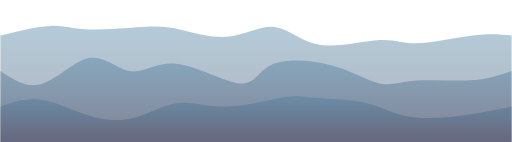
t = 0.00 s
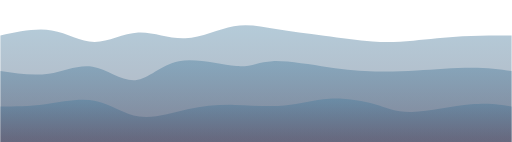
t = 1.88 s
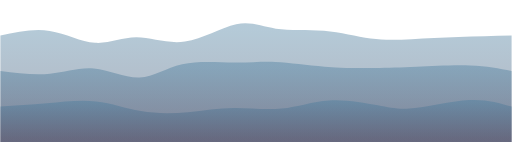
t = 3.13 s
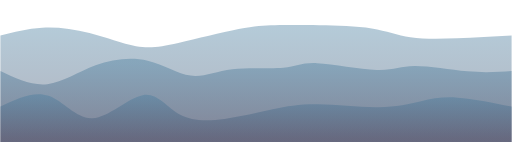
t = 5.00 s
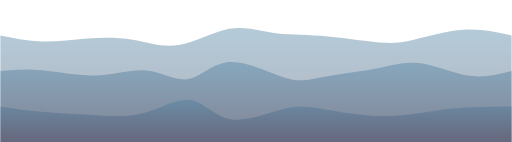
t = 6.88 s
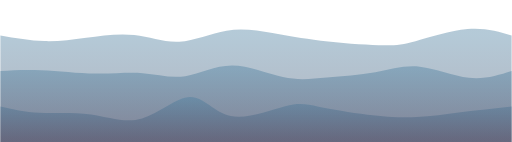
t = 8.13 s

The animated SVG that drew these frames (rendered in a browser with its animation timeline set to each time). Animation: 3 CSS @keyframes rules; one cycle of 10.00 s, repeats indefinitely.

<svg width="100%" height="100%" id="svg" viewBox="0 0 1440 400" xmlns="http://www.w3.org/2000/svg" class="transition duration-300 ease-in-out delay-150"><style>
          .path-0{
            animation:pathAnim-0 10s;
            animation-timing-function: linear;
            animation-iteration-count: infinite;
          }
          @keyframes pathAnim-0{
            0%{
              d: path("M 0,400 C 0,400 0,100 0,100 C 52.085755924628,87.25450710884527 104.171511849256,74.50901421769056 141,73 C 177.828488150744,71.49098578230944 199.39970852760393,81.21845023808302 244,83 C 288.60029147239607,84.78154976191698 356.2296540403281,78.61718482997739 401,76 C 445.7703459596719,73.38281517002261 467.68167531108395,74.31281044200743 505,83 C 542.318324688916,91.68718955799257 595.0436447153363,108.13157340199285 643,103 C 690.9563552846637,97.86842659800715 734.1437458275709,71.16089595002116 773,76 C 811.8562541724291,80.83910404997884 846.3813719743803,117.22484279792249 899,126 C 951.6186280256197,134.7751572020775 1022.330766274908,115.93973285828882 1067,113 C 1111.669233725092,110.06026714171118 1130.2955629259864,123.01622576892224 1173,122 C 1215.7044370740136,120.98377423107776 1282.4869820211468,105.99536406602222 1331,100 C 1379.5130179788532,94.00463593397778 1409.7565089894265,97.0023179669889 1440,100 C 1440,100 1440,400 1440,400 Z");
            }
            25%{
              d: path("M 0,400 C 0,400 0,100 0,100 C 49.928219167408926,89.96284169648976 99.85643833481785,79.92568339297952 146,90 C 192.14356166518215,100.07431660702048 234.50246582813747,130.26010812457167 272,130 C 309.4975341718625,129.73989187542833 342.13369835263205,99.03388410873373 384,97 C 425.86630164736795,94.96611589126627 476.96274076133443,121.6043554404934 526,116 C 575.0372592386656,110.3956445595066 622.0153386020304,72.54869412929261 662,64 C 701.9846613979696,55.45130587070738 734.9759048305441,76.2008680423361 777,84 C 819.0240951694559,91.7991319576639 870.0810420757934,86.64783370136298 916,92 C 961.9189579242066,97.35216629863702 1002.6999268662821,113.20779715221198 1042,118 C 1081.300073133718,122.79220284778802 1119.1192504590779,116.52097768978908 1160,112 C 1200.8807495409221,107.47902231021092 1244.8230712974064,104.7082920886317 1292,103 C 1339.1769287025936,101.2917079113683 1389.5884643512968,100.64585395568415 1440,100 C 1440,100 1440,400 1440,400 Z");
            }
            50%{
              d: path("M 0,400 C 0,400 0,100 0,100 C 38.143306671105464,90.12025803983929 76.28661334221093,80.24051607967856 118,78 C 159.71338665778907,75.75948392032144 204.9968533022618,81.158193721125 251,93 C 297.0031466977382,104.841806278875 343.72597344874174,123.12670903582136 382,130 C 420.27402655125826,136.87329096417864 450.0992529027711,132.33497013558957 501,121 C 551.9007470972289,109.66502986441044 623.8770149401737,91.53341042182042 671,82 C 718.1229850598263,72.46658957817958 740.3926873365338,71.5313881771288 773,71 C 805.6073126634662,70.4686118228712 848.5522357136912,70.34103686966438 898,71 C 947.4477642863088,71.65896313033562 1003.3983698087015,73.10446434421367 1046,80 C 1088.6016301912985,86.89553565578633 1117.8542850515032,99.24110575348094 1155,105 C 1192.1457149484968,110.75889424651906 1237.184489985285,109.93111264186258 1286,108 C 1334.815510014715,106.06888735813742 1387.4077550073575,103.03444367906872 1440,100 C 1440,100 1440,400 1440,400 Z");
            }
            75%{
              d: path("M 0,400 C 0,400 0,100 0,100 C 38.965928187293144,113.94753851030336 77.93185637458629,127.89507702060672 118,130 C 158.0681436254137,132.10492297939328 199.23850268894796,122.3672304278765 241,114 C 282.76149731105204,105.6327695721235 325.114132869622,98.63600126788724 369,106 C 412.885867130378,113.36399873211276 458.30496583256456,135.08876450057463 503,129 C 547.6950341674354,122.91123549942537 591.66600380012,89.0089407298143 635,81 C 678.33399619988,72.9910592701857 721.0310189669551,90.87547258016819 764,99 C 806.9689810330449,107.12452741983181 850.2099203320589,105.48916894951294 904,111 C 957.7900796679411,116.51083105048706 1022.129299704809,129.16785162178004 1065,132 C 1107.870700295191,134.83214837821996 1129.2728808487052,127.8394245633669 1168,114 C 1206.7271191512948,100.1605754366331 1262.77917690037,79.47445012475231 1311,76 C 1359.22082309963,72.52554987524769 1399.6104115498151,86.26277493762385 1440,100 C 1440,100 1440,400 1440,400 Z");
            }
            100%{
              d: path("M 0,400 C 0,400 0,100 0,100 C 52.085755924628,87.25450710884527 104.171511849256,74.50901421769056 141,73 C 177.828488150744,71.49098578230944 199.39970852760393,81.21845023808302 244,83 C 288.60029147239607,84.78154976191698 356.2296540403281,78.61718482997739 401,76 C 445.7703459596719,73.38281517002261 467.68167531108395,74.31281044200743 505,83 C 542.318324688916,91.68718955799257 595.0436447153363,108.13157340199285 643,103 C 690.9563552846637,97.86842659800715 734.1437458275709,71.16089595002116 773,76 C 811.8562541724291,80.83910404997884 846.3813719743803,117.22484279792249 899,126 C 951.6186280256197,134.7751572020775 1022.330766274908,115.93973285828882 1067,113 C 1111.669233725092,110.06026714171118 1130.2955629259864,123.01622576892224 1173,122 C 1215.7044370740136,120.98377423107776 1282.4869820211468,105.99536406602222 1331,100 C 1379.5130179788532,94.00463593397778 1409.7565089894265,97.0023179669889 1440,100 C 1440,100 1440,400 1440,400 Z");
            }
          }</style><defs><linearGradient id="gradient" x1="50%" y1="100%" x2="50%" y2="0%"><stop offset="5%" stop-color="#3d405c66"></stop><stop offset="95%" stop-color="#447a9c66"></stop></linearGradient></defs><path d="M 0,400 C 0,400 0,100 0,100 C 52.085755924628,87.25450710884527 104.171511849256,74.50901421769056 141,73 C 177.828488150744,71.49098578230944 199.39970852760393,81.21845023808302 244,83 C 288.60029147239607,84.78154976191698 356.2296540403281,78.61718482997739 401,76 C 445.7703459596719,73.38281517002261 467.68167531108395,74.31281044200743 505,83 C 542.318324688916,91.68718955799257 595.0436447153363,108.13157340199285 643,103 C 690.9563552846637,97.86842659800715 734.1437458275709,71.16089595002116 773,76 C 811.8562541724291,80.83910404997884 846.3813719743803,117.22484279792249 899,126 C 951.6186280256197,134.7751572020775 1022.330766274908,115.93973285828882 1067,113 C 1111.669233725092,110.06026714171118 1130.2955629259864,123.01622576892224 1173,122 C 1215.7044370740136,120.98377423107776 1282.4869820211468,105.99536406602222 1331,100 C 1379.5130179788532,94.00463593397778 1409.7565089894265,97.0023179669889 1440,100 C 1440,100 1440,400 1440,400 Z" stroke="none" stroke-width="0" fill="url(#gradient)" class="transition-all duration-300 ease-in-out delay-150 path-0"></path><style>
          .path-1{
            animation:pathAnim-1 10s;
            animation-timing-function: linear;
            animation-iteration-count: infinite;
          }
          @keyframes pathAnim-1{
            0%{
              d: path("M 0,400 C 0,400 0,200 0,200 C 37.36347103603738,224.95523614399372 74.72694207207476,249.91047228798746 118,236 C 161.27305792792524,222.08952771201254 210.45570274773826,169.31334699204385 253,163 C 295.54429725226174,156.68665300795615 331.45024693697223,196.8361397438372 368,201 C 404.54975306302777,205.1638602561628 441.743309504373,173.34209403260735 499,180 C 556.256690495627,186.65790596739265 633.5765150455359,231.79548412573337 676,235 C 718.4234849544641,238.20451587426663 725.9506303134833,199.4759694644593 765,182 C 804.0493696865167,164.5240305355407 874.620963700531,168.30063801642945 932,184 C 989.379036299469,199.69936198357055 1033.5655148843937,227.32147846982303 1068,235 C 1102.4344851156063,242.67852153017697 1127.1169767618937,230.41344810427842 1171,227 C 1214.8830232381063,223.58655189572158 1277.9665780680302,229.0247291130633 1326,226 C 1374.0334219319698,222.9752708869367 1407.0167109659849,211.48763544346835 1440,200 C 1440,200 1440,400 1440,400 Z");
            }
            25%{
              d: path("M 0,400 C 0,400 0,200 0,200 C 49.45260209059727,201.05877790547157 98.90520418119453,202.11755581094312 142,198 C 185.09479581880547,193.88244418905688 221.8317853658191,184.58855466169902 262,196 C 302.1682146341809,207.41144533830098 345.76765435552903,239.52822554226083 384,234 C 422.23234564447097,228.47177445773917 455.0975972120648,185.2985431692576 504,170 C 552.9024027879352,154.7014568307424 617.841956796212,167.27760178070864 661,170 C 704.158043203788,172.72239821929136 725.5345756030875,165.5910497079078 767,169 C 808.4654243969125,172.4089502920922 870.019740791438,186.35819938766005 921,191 C 971.980259208562,195.64180061233995 1012.3864612311609,190.97615274145195 1051,190 C 1089.6135387688391,189.02384725854805 1126.4344142839184,191.73718964653216 1174,189 C 1221.5655857160816,186.26281035346784 1279.875881633166,178.07508867241938 1326,179 C 1372.124118366834,179.92491132758062 1406.062059183417,189.9624556637903 1440,200 C 1440,200 1440,400 1440,400 Z");
            }
            50%{
              d: path("M 0,400 C 0,400 0,200 0,200 C 44.04428751290466,220.86435908832533 88.08857502580932,241.7287181766507 132,237 C 175.91142497419068,232.2712818233493 219.68998740966742,201.94948638172264 268,184 C 316.3100125903326,166.05051361827736 369.15147533552084,160.47333629645894 415,171 C 460.84852466447916,181.52666370354106 499.7041112482491,208.15716843244164 536,213 C 572.2958887517509,217.84283156755836 606.0320796714827,200.89798997377457 653,195 C 699.9679203285173,189.10201002622543 760.1675700658204,194.2508716724601 797,191 C 833.8324299341796,187.7491283275399 847.297640065236,176.098523336385 892,178 C 936.702359934764,179.901476663615 1012.6418696732358,195.3550349819999 1060,197 C 1107.3581303267642,198.6449650180001 1126.1348812418212,186.4813367356154 1166,186 C 1205.8651187581788,185.5186632643846 1266.8186053594795,196.71961807553845 1316,201 C 1365.1813946405205,205.28038192446155 1402.5906973202602,202.64019096223078 1440,200 C 1440,200 1440,400 1440,400 Z");
            }
            75%{
              d: path("M 0,400 C 0,400 0,200 0,200 C 34.013227817728804,188.73826805898153 68.02645563545761,177.4765361179631 115,185 C 161.9735443645424,192.5234638820369 221.90740527589833,218.8321235871292 274,222 C 326.0925947241017,225.1678764128708 370.3439232609493,205.1949695335202 412,208 C 453.6560767390507,210.8050304664798 492.71690168030466,236.38799827878998 528,226 C 563.2830983196953,215.61200172121002 594.7884700178319,169.2530373513199 644,168 C 693.2115299821681,166.7469626486801 760.1292182483678,210.59985231593058 806,229 C 851.8707817516322,247.40014768406942 876.694656988697,240.34755338495785 915,230 C 953.305343011303,219.65244661504215 1005.0921537968441,206.00993414423812 1052,193 C 1098.907846203156,179.99006585576188 1140.9367278239267,167.61271003808974 1185,175 C 1229.0632721760733,182.38728996191026 1275.1609349074497,209.53922570340293 1318,217 C 1360.8390650925503,224.46077429659707 1400.4195325462751,212.23038714829852 1440,200 C 1440,200 1440,400 1440,400 Z");
            }
            100%{
              d: path("M 0,400 C 0,400 0,200 0,200 C 37.36347103603738,224.95523614399372 74.72694207207476,249.91047228798746 118,236 C 161.27305792792524,222.08952771201254 210.45570274773826,169.31334699204385 253,163 C 295.54429725226174,156.68665300795615 331.45024693697223,196.8361397438372 368,201 C 404.54975306302777,205.1638602561628 441.743309504373,173.34209403260735 499,180 C 556.256690495627,186.65790596739265 633.5765150455359,231.79548412573337 676,235 C 718.4234849544641,238.20451587426663 725.9506303134833,199.4759694644593 765,182 C 804.0493696865167,164.5240305355407 874.620963700531,168.30063801642945 932,184 C 989.379036299469,199.69936198357055 1033.5655148843937,227.32147846982303 1068,235 C 1102.4344851156063,242.67852153017697 1127.1169767618937,230.41344810427842 1171,227 C 1214.8830232381063,223.58655189572158 1277.9665780680302,229.0247291130633 1326,226 C 1374.0334219319698,222.9752708869367 1407.0167109659849,211.48763544346835 1440,200 C 1440,200 1440,400 1440,400 Z");
            }
          }</style><defs><linearGradient id="gradient" x1="50%" y1="100%" x2="50%" y2="0%"><stop offset="5%" stop-color="#3d405c88"></stop><stop offset="95%" stop-color="#447a9c88"></stop></linearGradient></defs><path d="M 0,400 C 0,400 0,200 0,200 C 37.36347103603738,224.95523614399372 74.72694207207476,249.91047228798746 118,236 C 161.27305792792524,222.08952771201254 210.45570274773826,169.31334699204385 253,163 C 295.54429725226174,156.68665300795615 331.45024693697223,196.8361397438372 368,201 C 404.54975306302777,205.1638602561628 441.743309504373,173.34209403260735 499,180 C 556.256690495627,186.65790596739265 633.5765150455359,231.79548412573337 676,235 C 718.4234849544641,238.20451587426663 725.9506303134833,199.4759694644593 765,182 C 804.0493696865167,164.5240305355407 874.620963700531,168.30063801642945 932,184 C 989.379036299469,199.69936198357055 1033.5655148843937,227.32147846982303 1068,235 C 1102.4344851156063,242.67852153017697 1127.1169767618937,230.41344810427842 1171,227 C 1214.8830232381063,223.58655189572158 1277.9665780680302,229.0247291130633 1326,226 C 1374.0334219319698,222.9752708869367 1407.0167109659849,211.48763544346835 1440,200 C 1440,200 1440,400 1440,400 Z" stroke="none" stroke-width="0" fill="url(#gradient)" class="transition-all duration-300 ease-in-out delay-150 path-1"></path><style>
          .path-2{
            animation:pathAnim-2 10s;
            animation-timing-function: linear;
            animation-iteration-count: infinite;
          }
          @keyframes pathAnim-2{
            0%{
              d: path("M 0,400 C 0,400 0,300 0,300 C 37.74437197969256,287.2136159753789 75.48874395938512,274.4272319507578 118,281 C 160.51125604061488,287.5727680492422 207.78939614215216,313.5046881723477 253,327 C 298.21060385784784,340.4953118276523 341.35367147200645,341.5540153598515 382,330 C 422.64632852799355,318.4459846401485 460.7959179698221,294.2792503882462 501,290 C 541.2040820301779,285.7207496117538 583.4626566487049,301.3289830871637 638,300 C 692.5373433512951,298.6710169128363 759.353455435358,280.40481726309895 801,274 C 842.646544564642,267.59518273690105 859.1235216098627,273.05174786044034 895,276 C 930.8764783901373,278.94825213955966 986.1524581251913,279.3881912951397 1030,290 C 1073.8475418748087,300.6118087048603 1106.2666458893716,321.39548695900095 1153,329 C 1199.7333541106284,336.60451304099905 1260.7809583173223,331.0298608688569 1311,324 C 1361.2190416826777,316.9701391311431 1400.609520841339,308.48506956557156 1440,300 C 1440,300 1440,400 1440,400 Z");
            }
            25%{
              d: path("M 0,400 C 0,400 0,300 0,300 C 40.952781826005506,304.145034964292 81.90556365201101,308.29006992858393 129,298 C 176.094436347989,287.70993007141607 229.3305272179615,262.98475524995615 273,270 C 316.6694727820385,277.01524475004385 350.77232747614295,315.77090907159135 394,328 C 437.22767252385705,340.22909092840865 489.5801628774665,325.9316084636784 536,314 C 582.4198371225335,302.0683915363216 622.907021013991,292.5026570736951 666,294 C 709.092978986009,295.4973429263049 754.7917530665694,308.0577632415413 800,305 C 845.2082469334306,301.9422367584587 889.9259667197313,283.2662899601395 936,279 C 982.0740332802687,274.7337100398605 1029.5043800545052,284.8770769179008 1063,295 C 1096.4956199454948,305.1229230820992 1116.0565130622485,315.22540236825745 1162,311 C 1207.9434869377515,306.77459763174255 1280.2695676965004,288.2213136090693 1331,284 C 1381.7304323034996,279.7786863909307 1410.8652161517498,289.88934319546536 1440,300 C 1440,300 1440,400 1440,400 Z");
            }
            50%{
              d: path("M 0,400 C 0,400 0,300 0,300 C 47.233849047048196,277.81577032116854 94.46769809409639,255.63154064233714 136,270 C 177.5323019059036,284.36845935766286 213.36305667066273,335.28960775182 259,333 C 304.63694332933727,330.71039224818 360.0800752232526,275.21002835038314 401,268 C 441.9199247767474,260.78997164961686 468.3166424363269,301.8702788466476 504,322 C 539.6833575636731,342.1297211533524 584.6533550314404,341.3088562630264 631,335 C 677.3466449685596,328.6911437369736 725.0699374379117,316.8942961012468 767,308 C 808.9300625620883,299.1057038987532 845.066895216913,293.11395933198634 896,294 C 946.933104783087,294.88604066801366 1012.6624816944357,302.6498665708078 1064,302 C 1115.3375183055643,301.3501334291922 1152.283178005344,292.28657438478257 1185,285 C 1217.716821994656,277.71342561521743 1246.2048062841873,272.2038358900621 1288,275 C 1329.7951937158127,277.7961641099379 1384.8975968579064,288.89808205496894 1440,300 C 1440,300 1440,400 1440,400 Z");
            }
            75%{
              d: path("M 0,400 C 0,400 0,300 0,300 C 32.952718077486324,314.83192525840286 65.90543615497265,329.6638505168057 109,330 C 152.09456384502735,330.3361494831943 205.3309734575958,316.17652319118 256,321 C 306.6690265424042,325.82347680882 354.7706700146444,349.6300567184742 405,335 C 455.2293299853556,320.3699432815258 507.58634648382645,267.3032499349234 546,268 C 584.4136535161736,268.6967500650766 608.8839440500496,323.15694354183233 653,336 C 697.1160559499504,348.84305645816767 760.8778773159748,320.06897589774735 802,308 C 843.1221226840252,295.93102410225265 861.604546686051,300.56715286717827 897,309 C 932.395453313949,317.43284713282173 984.7039359398216,329.6624126335399 1036,334 C 1087.2960640601784,338.3375873664601 1137.5797095546634,334.7831965986623 1178,330 C 1218.4202904453366,325.2168034013377 1248.9772258415248,319.20480097181076 1291,314 C 1333.0227741584752,308.79519902818924 1386.5113870792375,304.3975995140946 1440,300 C 1440,300 1440,400 1440,400 Z");
            }
            100%{
              d: path("M 0,400 C 0,400 0,300 0,300 C 37.74437197969256,287.2136159753789 75.48874395938512,274.4272319507578 118,281 C 160.51125604061488,287.5727680492422 207.78939614215216,313.5046881723477 253,327 C 298.21060385784784,340.4953118276523 341.35367147200645,341.5540153598515 382,330 C 422.64632852799355,318.4459846401485 460.7959179698221,294.2792503882462 501,290 C 541.2040820301779,285.7207496117538 583.4626566487049,301.3289830871637 638,300 C 692.5373433512951,298.6710169128363 759.353455435358,280.40481726309895 801,274 C 842.646544564642,267.59518273690105 859.1235216098627,273.05174786044034 895,276 C 930.8764783901373,278.94825213955966 986.1524581251913,279.3881912951397 1030,290 C 1073.8475418748087,300.6118087048603 1106.2666458893716,321.39548695900095 1153,329 C 1199.7333541106284,336.60451304099905 1260.7809583173223,331.0298608688569 1311,324 C 1361.2190416826777,316.9701391311431 1400.609520841339,308.48506956557156 1440,300 C 1440,300 1440,400 1440,400 Z");
            }
          }</style><defs><linearGradient id="gradient" x1="50%" y1="100%" x2="50%" y2="0%"><stop offset="5%" stop-color="#3d405cff"></stop><stop offset="95%" stop-color="#447a9cff"></stop></linearGradient></defs><path d="M 0,400 C 0,400 0,300 0,300 C 37.74437197969256,287.2136159753789 75.48874395938512,274.4272319507578 118,281 C 160.51125604061488,287.5727680492422 207.78939614215216,313.5046881723477 253,327 C 298.21060385784784,340.4953118276523 341.35367147200645,341.5540153598515 382,330 C 422.64632852799355,318.4459846401485 460.7959179698221,294.2792503882462 501,290 C 541.2040820301779,285.7207496117538 583.4626566487049,301.3289830871637 638,300 C 692.5373433512951,298.6710169128363 759.353455435358,280.40481726309895 801,274 C 842.646544564642,267.59518273690105 859.1235216098627,273.05174786044034 895,276 C 930.8764783901373,278.94825213955966 986.1524581251913,279.3881912951397 1030,290 C 1073.8475418748087,300.6118087048603 1106.2666458893716,321.39548695900095 1153,329 C 1199.7333541106284,336.60451304099905 1260.7809583173223,331.0298608688569 1311,324 C 1361.2190416826777,316.9701391311431 1400.609520841339,308.48506956557156 1440,300 C 1440,300 1440,400 1440,400 Z" stroke="none" stroke-width="0" fill="url(#gradient)" class="transition-all duration-300 ease-in-out delay-150 path-2"></path></svg>
